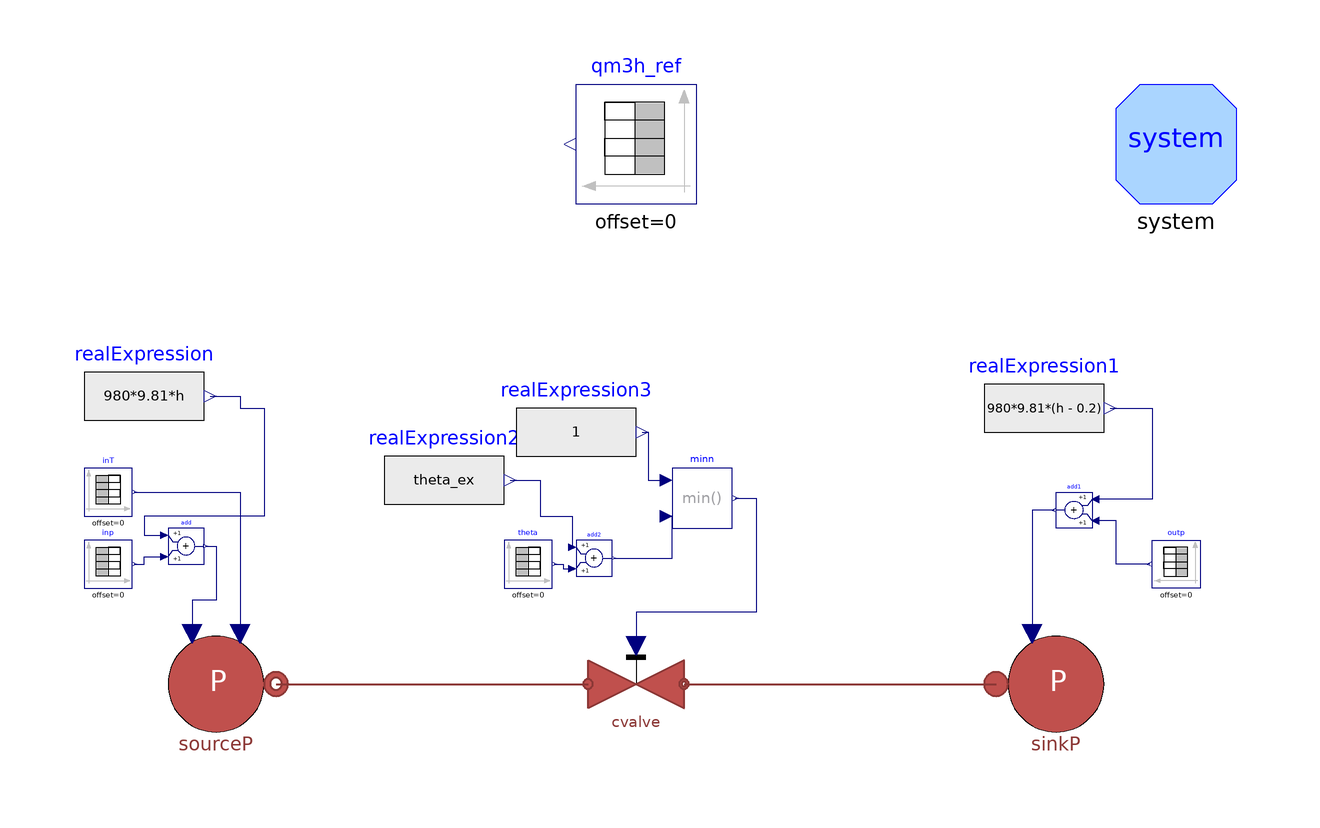

This picture is the connection diagram that the Modelica source below describes through its graphical annotations.

partial model TestBase
  extends Modelica.Icons.Example;
  replaceable model Medium = DistrictHeatingNetwork.Media.WaterLiquidVaryingDensity constrainedby
    DistrictHeatingNetwork.Media.BaseClasses.PartialSubstance;

  parameter DistrictHeatingNetwork.Components.Types.valveOpeningChar openingChar = DistrictHeatingNetwork.Components.Types.valveOpeningChar.Linear "opening characteristic";
  parameter Types.Density rhohotref = 985 "Reference hot water density";
  parameter Types.Density rhocoldref = 999 "Reference cold water density";
  parameter Types.Length L = 2.5 "Length of the tube";
  parameter Types.Length h = 2.0 "Height, positive if outlet is higher than inlet. = 0 ports at same hight";
  parameter Types.Length t = 1.5e-3 "Thickness of the tube";
  parameter Types.Length Di = 32e-3 "Internal Diameter of a single tube";
  parameter Types.Pressure pmax = 6e5 "Maximum pressure that the component can support";
  parameter Types.Length tIns = 0.15 "Insulation thickness";
  parameter Types.ThermalConductivity lambdaIns = 0.04 "Thermal conductivity of the insulant material";
  parameter Types.PerUnit cf = 0.195 "Constant Fanning factor";
  parameter Real Kv =  12;
  parameter Real Q_nom(unit = "m3/h") = 5;
  parameter Real theta_ex = 0;


  parameter String MeasuredData = Modelica.Utilities.Files.loadResource("modelica://MultiEnergySystem/TestFacility/Resources/Centralised/0412_Test3.mat") "File name of matrix" annotation (
    Dialog(loadSelector(filter = "MATLAB MAT files (*.mat)", caption = "Open MATLAB MAT file")));

  parameter String matrixPTi = "PT702";
  parameter String matrixPTo = "PT701";
  parameter String matrixTTi = "TT701";
  parameter String matrixtheta = "theta_FCV701";
  parameter String matrixFT = "FT701";
  parameter String timenoscale = "time";

  Real Q_sim(unit = "m3/h");
  Real Q_meas(unit = "m3/h");
  Real Q_sim_norm, Q_meas_norm, dQ;

  MultiEnergySystem.DistrictHeatingNetwork.Sources.SourcePressure sourceP(redeclare model Medium = Medium, T0 = Valve.TCV701.Tin_start, p0 = Valve.TCV701.pin_start, use_in_p0 = true, use_in_T0 = true) annotation (
    Placement(transformation(origin = {-70, 0}, extent = {{-10, -10}, {10, 10}})));
  MultiEnergySystem.DistrictHeatingNetwork.Components.Valves.FlowCoefficientValve cvalve(redeclare model
            Medium =                                                                                              Medium,
    Kv=Kv,                                                                                                                                      Tin_start = Valve.FCV701.Tin_start, dp_nom = Valve.FCV701.dp_nom, pin_start = Valve.FCV701.pin_start, rho_nom = Valve.FCV701.rho_nom, q_m3h_start = Valve.FCV701.q_nom_m3h, rho_start = Valve.FCV701.rho_nom,
    openingChar=MultiEnergySystem.DistrictHeatingNetwork.Components.Types.valveOpeningChar.EqualPercentage)                                                                                                 annotation (
    Placement(transformation(extent = {{-8, -8}, {8, 8}})));
  Sources.SinkPressure sinkP(redeclare model Medium = Medium, use_in_p0 = true)  annotation (
    Placement(transformation(origin={70,0},    extent = {{-10, -10}, {10, 10}})));
  Modelica.Blocks.Sources.TimeTable inp(table = [ts, PTi])  annotation (
    Placement(transformation(origin = {-88, 20}, extent = {{-4, -4}, {4, 4}})));
  Modelica.Blocks.Sources.TimeTable outp(table = [ts, PTo])  annotation (
    Placement(transformation(origin={90,20},    extent = {{4, -4}, {-4, 4}})));
  Modelica.Blocks.Sources.TimeTable theta(table = [ts, thetav])  annotation (
    Placement(transformation(origin={-18,20},    extent = {{-4, -4}, {4, 4}})));
  Modelica.Blocks.Sources.TimeTable inT(table = [ts, TTi])  annotation (
    Placement(transformation(origin = {-88, 32}, extent = {{-4, -4}, {4, 4}})));
  inner System system annotation (
    Placement(transformation(origin = {90, 90}, extent = {{-10, -10}, {10, 10}})));
  Modelica.Blocks.Sources.TimeTable qm3h_ref(table = [ts, FT]) annotation (
    Placement(transformation(origin = {-90, 10}, extent = {{100, 70}, {80, 90}})));
  Modelica.Blocks.Math.Add add annotation (Placement(transformation(extent={{-78,20},{-72,26}})));
  Modelica.Blocks.Sources.RealExpression realExpression(y=980*9.81*h)
    annotation (Placement(transformation(extent={{-92,38},{-72,58}})));
  Modelica.Blocks.Math.Add add1
                               annotation (Placement(transformation(extent={{76,26},{70,32}})));
  Modelica.Blocks.Sources.RealExpression realExpression1(y=980*9.81*(h - 0.2))
    annotation (Placement(transformation(extent={{58,36},{78,56}})));
  Modelica.Blocks.Math.Add add2
                               annotation (Placement(transformation(extent={{-10,18},{-4,24}})));
  Modelica.Blocks.Sources.RealExpression realExpression2(y=theta_ex)
    annotation (Placement(transformation(extent={{-42,24},{-22,44}})));
  Modelica.Blocks.Math.Min minn annotation (Placement(transformation(extent={{6,26},{16,36}})));
  Modelica.Blocks.Sources.RealExpression realExpression3(y=1)
    annotation (Placement(transformation(extent={{-20,32},{0,52}})));
protected
  final parameter Integer dim[2] = Modelica.Utilities.Streams.readMatrixSize(MeasuredData, matrixPTi) "dimension of matrix";
  final parameter Real ts[:, :] = Modelica.Utilities.Streams.readRealMatrix(MeasuredData, timenoscale, dim[1], dim[2]) "Matrix data";
  final parameter Real PTi[dim[1], dim[2]] = Modelica.Utilities.Streams.readRealMatrix(MeasuredData, matrixPTi, dim[1], dim[2]);
  final parameter Real PTo[dim[1], dim[2]] = Modelica.Utilities.Streams.readRealMatrix(MeasuredData, matrixPTo, dim[1], dim[2]);
  final parameter Real TTi[dim[1], dim[2]] = Modelica.Utilities.Streams.readRealMatrix(MeasuredData, matrixTTi, dim[1], dim[2]);
  final parameter Real thetav[dim[1], dim[2]] = Modelica.Utilities.Streams.readRealMatrix(MeasuredData, matrixtheta, dim[1], dim[2]);
  final parameter Real FT[dim[1], dim[2]] = Modelica.Utilities.Streams.readRealMatrix(MeasuredData, matrixFT, dim[1], dim[2]);
  final parameter Real m_flow_approx[dim[1], dim[2]] = FT*rhohotref/3600;
  final parameter Types.Temperature Tin_start = TTi[1,1];
  final parameter Types.Pressure pin_start = PTi[1,1];
equation
  Q_sim = cvalve.q_m3h;
  Q_meas = qm3h_ref.y;
  Q_sim_norm = abs((Q_sim - Q_nom)/Q_nom);
  Q_meas_norm = abs((Q_meas - Q_nom)/Q_nom);
  dQ = 100*abs(Q_sim_norm - Q_meas_norm);

  connect(inT.y, sourceP.in_T0) annotation (
    Line(points={{-83.6,32},{-66,32},{-66,8.4}},          color = {0, 0, 127}));
  connect(inp.y, add.u2)
    annotation (Line(points={{-83.6,20},{-82,20},{-82,21.2},{-78.6,21.2}}, color={0,0,127}));
  connect(add.y, sourceP.in_p0)
    annotation (Line(points={{-71.7,23},{-70,23},{-70,14},{-74,14},{-74,8.4}}, color={0,0,127}));
  connect(realExpression.y, add.u1) annotation (Line(points={{-71,48},{-66,48},{-66,46},{-62,46},{-62,
          28},{-82,28},{-82,24.8},{-78.6,24.8}}, color={0,0,127}));
  connect(outp.y, add1.u2)
    annotation (Line(points={{85.6,20},{80,20},{80,27.2},{76.6,27.2}}, color={0,0,127}));
  connect(add1.y, sinkP.in_p0)
    annotation (Line(points={{69.7,29},{66,29},{66,8.4}}, color={0,0,127}));
  connect(realExpression1.y, add1.u1)
    annotation (Line(points={{79,46},{86,46},{86,30.8},{76.6,30.8}}, color={0,0,127}));
  connect(theta.y, add2.u2)
    annotation (Line(points={{-13.6,20},{-12.1,20},{-12.1,19.2},{-10.6,19.2}}, color={0,0,127}));
  connect(realExpression2.y, add2.u1) annotation (Line(points={{-21,34},{-16,34},{-16,28},{-10.6,28},
          {-10.6,22.8}}, color={0,0,127}));
  connect(add2.y,minn. u2)
    annotation (Line(points={{-3.7,21},{6,21},{6,28},{5,28}}, color={0,0,127}));
  connect(realExpression3.y,minn. u1)
    annotation (Line(points={{1,42},{2,42},{2,34},{5,34}}, color={0,0,127}));
  connect(minn.y, cvalve.opening)
    annotation (Line(points={{16.5,31},{20,31},{20,12},{0,12},{0,6.4}}, color={0,0,127}));
  connect(sourceP.outlet, cvalve.inlet)
    annotation (Line(
      points={{-60,0},{-8,0}},
      color={140,56,54},
      thickness=0.5));
  connect(cvalve.outlet, sinkP.inlet)
    annotation (Line(
      points={{8,0},{60,0}},
      color={140,56,54},
      thickness=0.5));
end TestBase;